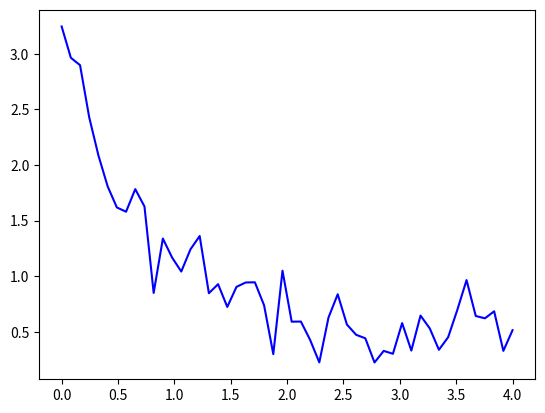

This chart was generated by the following Python code:
import numpy as np
import matplotlib.pyplot as plt
from scipy.optimize import curve_fit


def func(x, a, b, c):
    return a * np.exp(-b * x) + c


xdata = np.linspace(0, 4, 50)
y = func(xdata, 2.5, 1.3, 0.5)
rng = np.random.default_rng()
y_noise = 0.2 * rng.normal(size=xdata.size)
ydata = y + y_noise
plt.plot(xdata, ydata, 'b-', label='data')

popt, pcov = curve_fit(func, xdata, ydata)
popt